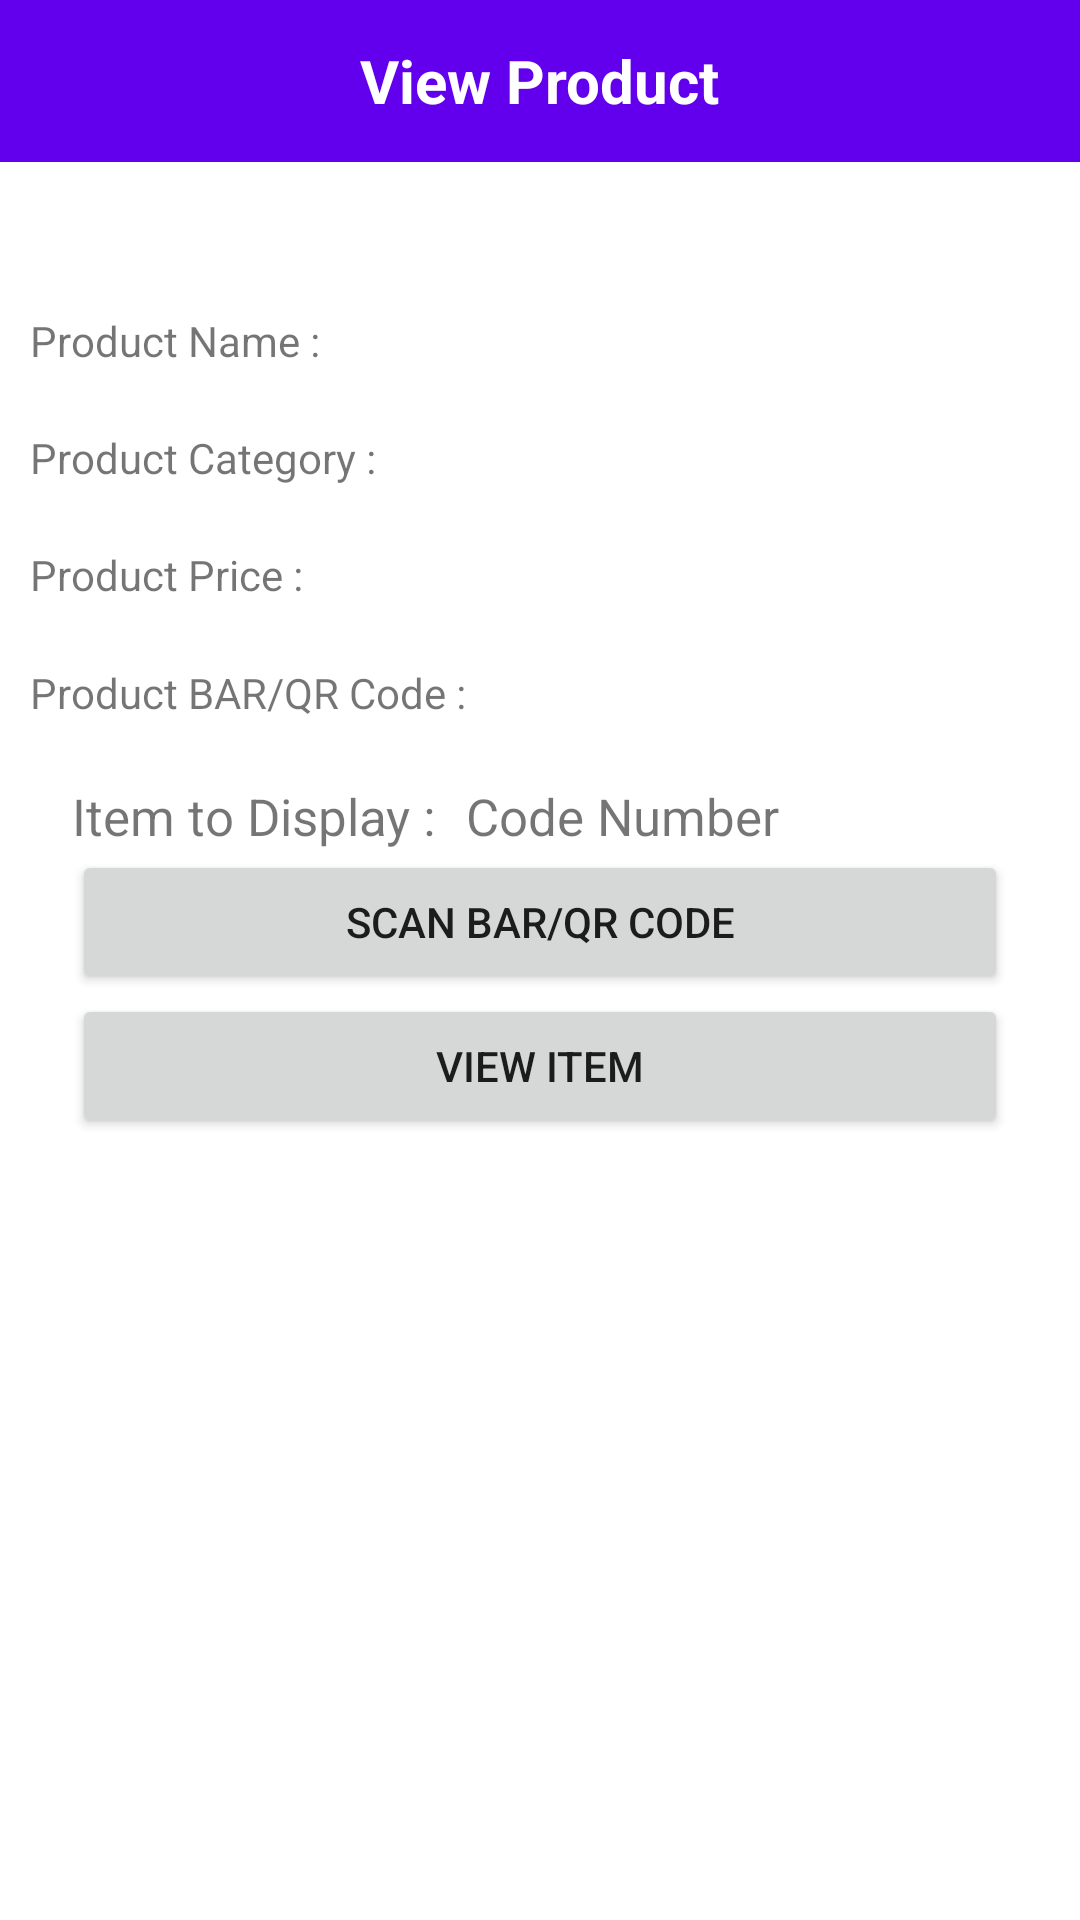

Write the Android layout XML for this screen, with the resource values it uses.
<!-- AndroidManifest.xml: application theme Theme.IMS -->
<!-- res/layout/fragment_view_product.xml -->
<?xml version="1.0" encoding="utf-8"?>
<RelativeLayout xmlns:android="http://schemas.android.com/apk/res/android"
    xmlns:tools="http://schemas.android.com/tools"
    android:layout_width="match_parent"
    android:layout_height="match_parent"
    tools:context=".fragments.admin.ViewProductFragment">

    <RelativeLayout
        android:id="@+id/toolbar"
        android:layout_width="match_parent"
        android:layout_height="54dp"
        android:background="?colorPrimary">

        <ImageView
            android:id="@+id/backButton"
            android:layout_width="wrap_content"
            android:layout_height="wrap_content"
            android:layout_centerVertical="true"
            android:padding="10dp"
            android:src="@drawable/ic_back"/>

        <TextView
            android:id="@+id/titleTextView"
            android:layout_width="wrap_content"
            android:layout_height="wrap_content"
            android:text="View Product"
            android:textSize="20sp"
            android:layout_centerHorizontal="true"
            android:layout_centerVertical="true"
            android:textColor="#fff"
            android:textStyle="bold"/>


    </RelativeLayout>

    <LinearLayout
        android:layout_width="match_parent"
        android:layout_height="match_parent"
        android:layout_below="@id/toolbar"
        android:orientation="vertical"
        android:layout_marginTop="50dp"
        android:weightSum="4"
        android:paddingHorizontal="10dp"
        android:layout_above="@id/cont2">

        <TextView
            android:id="@+id/productNameText"
            android:layout_width="wrap_content"
            android:layout_height="wrap_content"
            android:layout_weight="1"
            android:text="Product Name :"/>

        <TextView
            android:id="@+id/productCategoryText"
            android:layout_width="wrap_content"
            android:layout_height="wrap_content"
            android:layout_weight="1"
            android:text="Product Category :"/>

        <TextView
            android:id="@+id/productPriceText"
            android:layout_width="wrap_content"
            android:layout_height="wrap_content"
            android:layout_weight="1"
            android:text="Product Price :"/>

        <TextView
            android:id="@+id/productScanText"
            android:layout_width="wrap_content"
            android:layout_height="wrap_content"
            android:layout_weight="1"
            android:text="Product BAR/QR Code :"/>


    </LinearLayout>

    <LinearLayout
        android:id="@+id/cont2"
        android:layout_width="match_parent"
        android:layout_height="wrap_content"
        android:layout_centerInParent="true"
        android:orientation="vertical">


        <LinearLayout
            android:layout_width="match_parent"
            android:layout_height="wrap_content"
            android:layout_marginHorizontal="24dp"
            android:orientation="horizontal">
            <TextView
                android:layout_width="wrap_content"
                android:layout_height="wrap_content"
                android:textSize="17sp"
                android:text="Item to Display :"/>

            <TextView
                android:id="@+id/codeText"
                android:layout_width="wrap_content"
                android:layout_height="wrap_content"
                android:textSize="17sp"
                android:layout_marginLeft="10dp"
                android:text="Code Number"/>
        </LinearLayout>

        <Button
            android:id = "@+id/scanButton"
            android:layout_width = "match_parent"
            android:layout_height = "wrap_content"
            android:layout_marginHorizontal="24dp"
            android:text = "Scan Bar/QR Code" />

        <Button
            android:id = "@+id/viewButton"
            android:layout_width = "match_parent"
            android:layout_height = "wrap_content"
            android:layout_marginHorizontal="24dp"
            android:text = "View Item" />
    </LinearLayout>


</RelativeLayout>
<!-- resources referenced by this layout -->
<resources>
  <style name="Theme.IMS" parent="Theme.MaterialComponents.DayNight.NoActionBar">
          
          <item name="colorPrimary">@color/purple_500</item>
          <item name="colorPrimaryVariant">@color/purple_700</item>
          <item name="colorOnPrimary">@color/white</item>
          
          <item name="colorSecondary">@color/teal_200</item>
          <item name="colorSecondaryVariant">@color/teal_700</item>
          <item name="colorOnSecondary">@color/black</item>
          
          <item name="android:statusBarColor" tools:targetApi="l">?attr/colorPrimaryVariant</item>
          
      </style>
  <!-- not gathered from this repository: default colours our renderer supplied (Android Studio template values) -->
  <color name="purple_500">#FF6200EE</color>
  <color name="purple_700">#FF3700B3</color>
  <color name="teal_200">#FF03DAC5</color>
  <color name="teal_700">#FF018786</color>
  <color name="black">#FF000000</color>
  <color name="white">#FFFFFFFF</color>
</resources>
